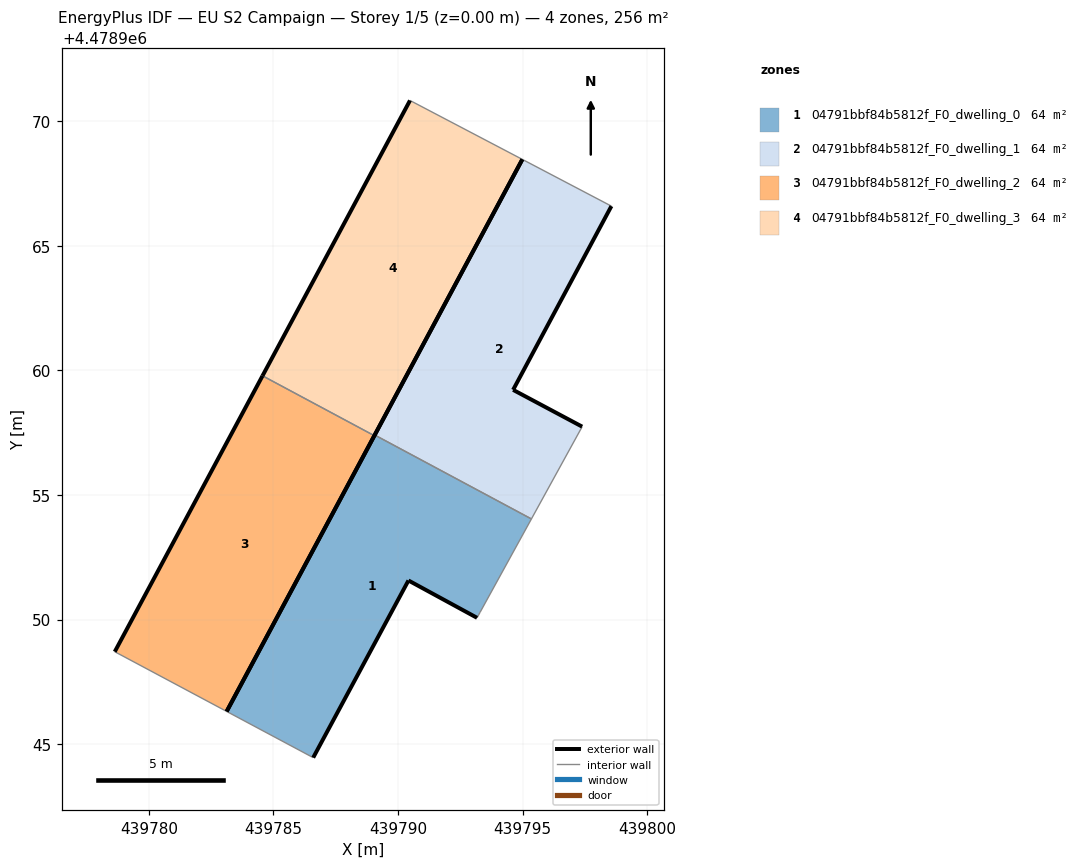
=== STOREY PLAN SPEC (per zone: floor XY polygon, exterior-wall plan segments, windows/doors) ===
zone 1: 04791bbf84b5812f_F0_dwelling_0  (63.9 m²)
  floor: (439793.17, 4478950.07) (439793.29, 4478950.29) (439795.35, 4478954.04) (439789.06, 4478957.41) (439783.12, 4478946.31) (439786.59, 4478944.46) (439790.42, 4478951.57)
  exterior wall: (439790.42, 4478951.57) – (439786.59, 4478944.46)  [8.1 m]
  exterior wall: (439783.12, 4478946.31) – (439789.06, 4478957.41)  [12.6 m]
  exterior wall: (439793.17, 4478950.07) – (439790.42, 4478951.57)  [3.1 m]
  interior walls: 4
zone 2: 04791bbf84b5812f_F0_dwelling_1  (63.9 m²)
  floor: (439795.35, 4478954.04) (439797.39, 4478957.74) (439794.61, 4478959.22) (439798.56, 4478966.59) (439794.98, 4478968.46) (439789.06, 4478957.41)
  exterior wall: (439789.06, 4478957.41) – (439794.98, 4478968.46)  [12.5 m]
  exterior wall: (439798.56, 4478966.59) – (439794.61, 4478959.22)  [8.4 m]
  exterior wall: (439794.61, 4478959.22) – (439797.39, 4478957.74)  [3.1 m]
  interior walls: 3
zone 3: 04791bbf84b5812f_F0_dwelling_2  (63.9 m²)
  floor: (439783.12, 4478946.31) (439789.05, 4478957.38) (439784.56, 4478959.78) (439778.63, 4478948.71)
  exterior wall: (439778.63, 4478948.71) – (439784.56, 4478959.78)  [12.6 m]
  exterior wall: (439789.05, 4478957.38) – (439783.12, 4478946.31)  [12.5 m]
  interior walls: 2
zone 4: 04791bbf84b5812f_F0_dwelling_3  (63.9 m²)
  floor: (439789.05, 4478957.38) (439794.98, 4478968.46) (439790.48, 4478970.83) (439784.56, 4478959.78)
  exterior wall: (439784.56, 4478959.78) – (439790.48, 4478970.83)  [12.5 m]
  exterior wall: (439794.98, 4478968.46) – (439789.05, 4478957.38)  [12.6 m]
  interior walls: 2

=== DERIVED (storey summary) ===
Building: EU S2 Campaign
Storey: 1 of 5  (floor level z = 0.00 m)
Storey gross floor area: 255.5 m²
Zones on this storey: 4
  - 04791bbf84b5812f_F0_dwelling_0: floor 63.9 m²; exterior wall 23.8 m (71.4 m²); WWR 0.0%
  - 04791bbf84b5812f_F0_dwelling_1: floor 63.9 m²; exterior wall 24.0 m (72.1 m²); WWR 0.0%
  - 04791bbf84b5812f_F0_dwelling_2: floor 63.9 m²; exterior wall 25.1 m (75.3 m²); WWR 0.0%
  - 04791bbf84b5812f_F0_dwelling_3: floor 63.9 m²; exterior wall 25.1 m (75.3 m²); WWR 0.0%
Zone adjacency (shared interzone walls):
  - 04791bbf84b5812f_F0_dwelling_0 ↔ 04791bbf84b5812f_F0_dwelling_1
  - 04791bbf84b5812f_F0_dwelling_2 ↔ 04791bbf84b5812f_F0_dwelling_3